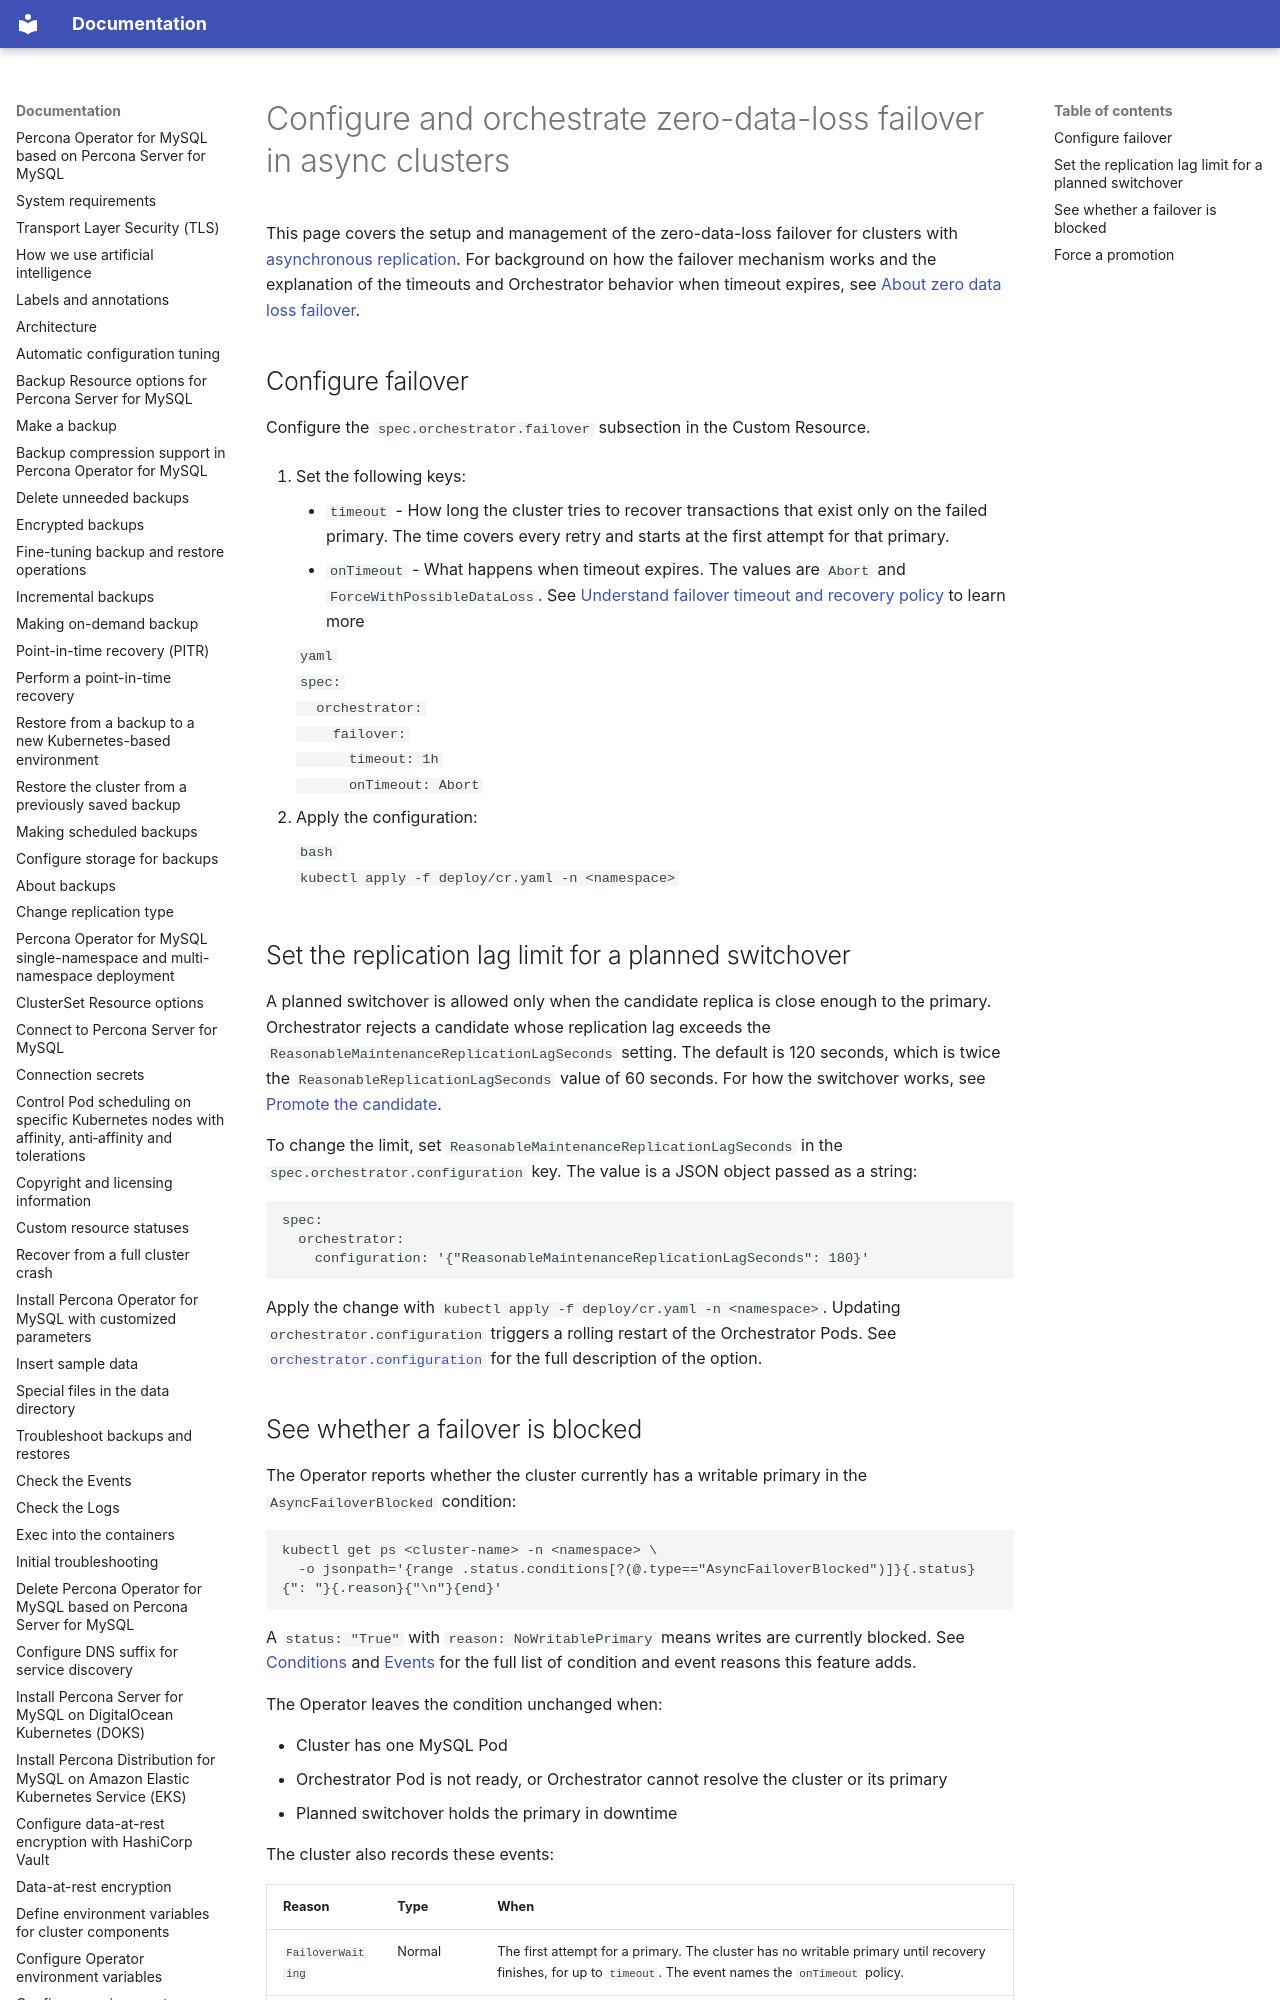

repository: percona/k8sps-docs · page: failover-async-setup/index.html · generator: mkdocs

# Configure and orchestrate zero-data-loss failover in async clusters

This page covers the setup and management of the zero-data-loss failover for clusters with [asynchronous replication](architecture.md#asynchronous-replication-tech-preview). For background on how the failover mechanism works and the explanation of the timeouts and Orchestrator behavior when timeout expires, see [About zero data loss failover](failover-async.md).

## Configure failover

Configure the `spec.orchestrator.failover` subsection in the Custom Resource. 

1. Set the following keys:
    
    * `timeout` - How long the cluster tries to recover transactions that exist only on the failed primary. The time covers every retry and starts at the first attempt for that primary.
    * `onTimeout` - What happens when timeout expires. The values are `Abort` and `ForceWithPossibleDataLoss`. See [Understand failover timeout and recovery policy](failover-async.md#understand-failover-timeout-and-recovery-policy) to learn more

    ```yaml
    spec:
      orchestrator:
        failover:
          timeout: 1h
          onTimeout: Abort
    ```

2. Apply the configuration:
    
    ```bash
    kubectl apply -f deploy/cr.yaml -n <namespace>
    ```

## Set the replication lag limit for a planned switchover

A planned switchover is allowed only when the candidate replica is close enough to the primary. Orchestrator rejects a candidate whose replication lag exceeds the `ReasonableMaintenanceReplicationLagSeconds` setting. The default is 120 seconds, which is twice the `ReasonableReplicationLagSeconds` value of 60 seconds. For how the switchover works, see [Promote the candidate](failover-async.md#promote-the-candidate).

To change the limit, set `ReasonableMaintenanceReplicationLagSeconds` in the `spec.orchestrator.configuration` key. The value is a JSON object passed as a string:

```yaml
spec:
  orchestrator:
    configuration: '{"ReasonableMaintenanceReplicationLagSeconds": 180}'
```

Apply the change with `kubectl apply -f deploy/cr.yaml -n <namespace>`. Updating `orchestrator.configuration` triggers a rolling restart of the Orchestrator Pods. See [`orchestrator.configuration`](operator.md#orchestratorconfiguration) for the full description of the option.
